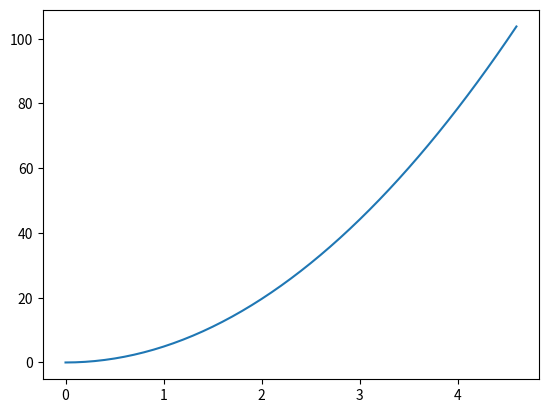

The matplotlib source for this figure:
import matplotlib.pyplot as plt
import numpy as np

gravity = 9.81

def drop():
    velocity = 0
    start_height = 100
    height = start_height
    time = 0
    displacment = 0
    xpoints = []
    ypoints = []
    while height > 0:
        print(time)
        print(height)
        displacment =(0.5 * gravity * (time**2))
        height = start_height - displacment

        xpoints.append(time)
        ypoints.append(displacment)
        time += 0.1
    xpoints = np.array(xpoints)
    ypoints = np.array(ypoints)

    plt.plot(xpoints, ypoints)
    plt.show()


drop()